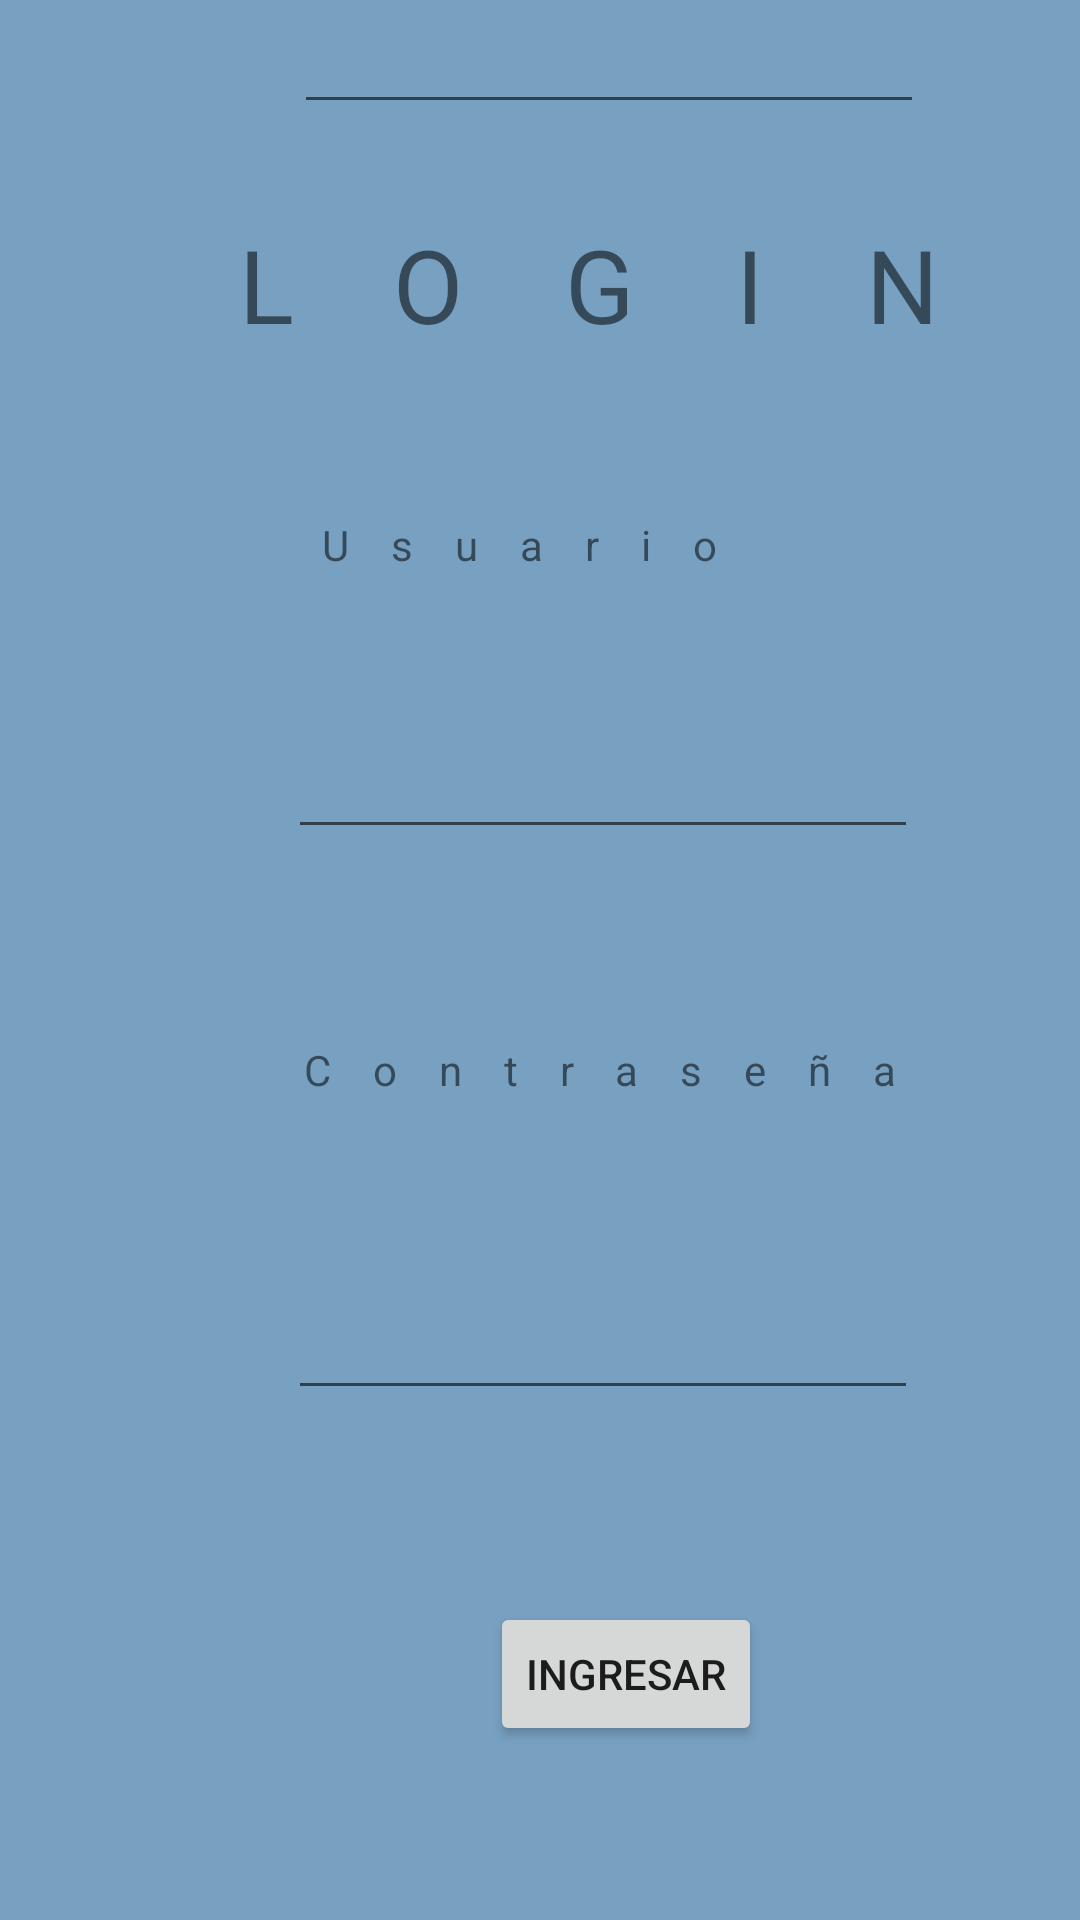

Write the Android layout XML for this screen, with the resource values it uses.
<!-- AndroidManifest.xml: application theme Theme.Certamen_2 -->
<!-- res/layout/activity_main.xml -->
<?xml version="1.0" encoding="utf-8"?>
<androidx.constraintlayout.widget.ConstraintLayout xmlns:android="http://schemas.android.com/apk/res/android"
    xmlns:app="http://schemas.android.com/apk/res-auto"
    xmlns:tools="http://schemas.android.com/tools"
    android:layout_width="match_parent"
    android:layout_height="match_parent"
    android:background="#77A0C1"
    tools:context=".MainActivity">

    <TextView
        android:id="@+id/tvUsuario"
        android:layout_width="wrap_content"
        android:layout_height="wrap_content"
        android:layout_marginTop="152dp"
        android:layout_marginEnd="140dp"
        android:letterSpacing="1"
        android:text="Usuario"
        app:layout_constraintEnd_toStartOf="@+id/guideline3"
        app:layout_constraintTop_toTopOf="@+id/guideline4" />

    <Button
        android:id="@+id/btn_ingresar"
        android:layout_width="wrap_content"
        android:layout_height="wrap_content"
        android:layout_marginTop="64dp"
        android:layout_marginEnd="132dp"
        android:text="Ingresar"
        app:layout_constraintEnd_toStartOf="@+id/guideline3"
        app:layout_constraintTop_toBottomOf="@+id/etPassword" />

    <EditText
        android:id="@+id/etUsuario"
        android:layout_width="wrap_content"
        android:layout_height="wrap_content"
        android:layout_marginTop="44dp"
        android:layout_marginEnd="80dp"
        android:ems="10"
        android:inputType="textPersonName"
        android:minHeight="48dp"
        app:layout_constraintEnd_toStartOf="@+id/guideline3"
        app:layout_constraintTop_toBottomOf="@+id/tvUsuario"
        tools:ignore="SpeakableTextPresentCheck" />

    <EditText
        android:id="@+id/etPassword"
        android:layout_width="wrap_content"
        android:layout_height="wrap_content"
        android:layout_marginTop="56dp"
        android:layout_marginEnd="80dp"
        android:ems="10"
        android:inputType="textPersonName"
        android:minHeight="48dp"
        app:layout_constraintEnd_toStartOf="@+id/guideline3"
        app:layout_constraintTop_toBottomOf="@+id/tvPassword"
        tools:ignore="SpeakableTextPresentCheck" />

    <TextView
        android:id="@+id/tvPassword"
        android:layout_width="wrap_content"
        android:layout_height="wrap_content"
        android:layout_marginTop="64dp"
        android:layout_marginEnd="80dp"
        android:letterSpacing="1"
        android:text="Contraseña"
        app:layout_constraintEnd_toStartOf="@+id/guideline3"
        app:layout_constraintTop_toBottomOf="@+id/etUsuario" />

    <androidx.constraintlayout.widget.Guideline
        android:id="@+id/guideline2"
        android:layout_width="wrap_content"
        android:layout_height="wrap_content"
        android:orientation="vertical"
        app:layout_constraintGuide_begin="20dp" />

    <androidx.constraintlayout.widget.Guideline
        android:id="@+id/guideline3"
        android:layout_width="wrap_content"
        android:layout_height="wrap_content"
        android:orientation="vertical"
        app:layout_constraintGuide_begin="386dp" />

    <androidx.constraintlayout.widget.Guideline
        android:id="@+id/guideline4"
        android:layout_width="wrap_content"
        android:layout_height="wrap_content"
        android:orientation="horizontal"
        app:layout_constraintGuide_begin="20dp" />

    <TextView
        android:id="@+id/tvTitulo"
        android:layout_width="wrap_content"
        android:layout_height="wrap_content"
        android:layout_marginTop="52dp"
        android:layout_marginEnd="56dp"
        android:letterSpacing="1"
        android:text="LOGIN"
        android:textSize="34sp"
        app:layout_constraintEnd_toStartOf="@+id/guideline3"
        app:layout_constraintTop_toTopOf="@+id/guideline4" />

    <EditText
        android:id="@+id/Error"
        android:layout_width="wrap_content"
        android:layout_height="wrap_content"
        android:ems="10"
        android:inputType="textPersonName"
        app:layout_constraintEnd_toStartOf="@+id/guideline3"
        app:layout_constraintStart_toStartOf="@+id/guideline2"
        tools:layout_editor_absoluteY="616dp" />

</androidx.constraintlayout.widget.ConstraintLayout>
<!-- resources referenced by this layout -->
<resources>
  <style name="Theme.Certamen_2" parent="Theme.MaterialComponents.DayNight.DarkActionBar">
          
          <item name="colorPrimary">@color/purple_500</item>
          <item name="colorPrimaryVariant">@color/purple_700</item>
          <item name="colorOnPrimary">@color/white</item>
          
          <item name="colorSecondary">@color/teal_200</item>
          <item name="colorSecondaryVariant">@color/teal_700</item>
          <item name="colorOnSecondary">@color/black</item>
          
          <item name="android:statusBarColor" tools:targetApi="l">?attr/colorPrimaryVariant</item>
          
      </style>
  <!-- not gathered from this repository: default colours our renderer supplied (Android Studio template values) -->
  <color name="purple_500">#FF6200EE</color>
  <color name="purple_700">#FF3700B3</color>
  <color name="teal_200">#FF03DAC5</color>
  <color name="teal_700">#FF018786</color>
  <color name="black">#FF000000</color>
  <color name="white">#FFFFFFFF</color>
</resources>
